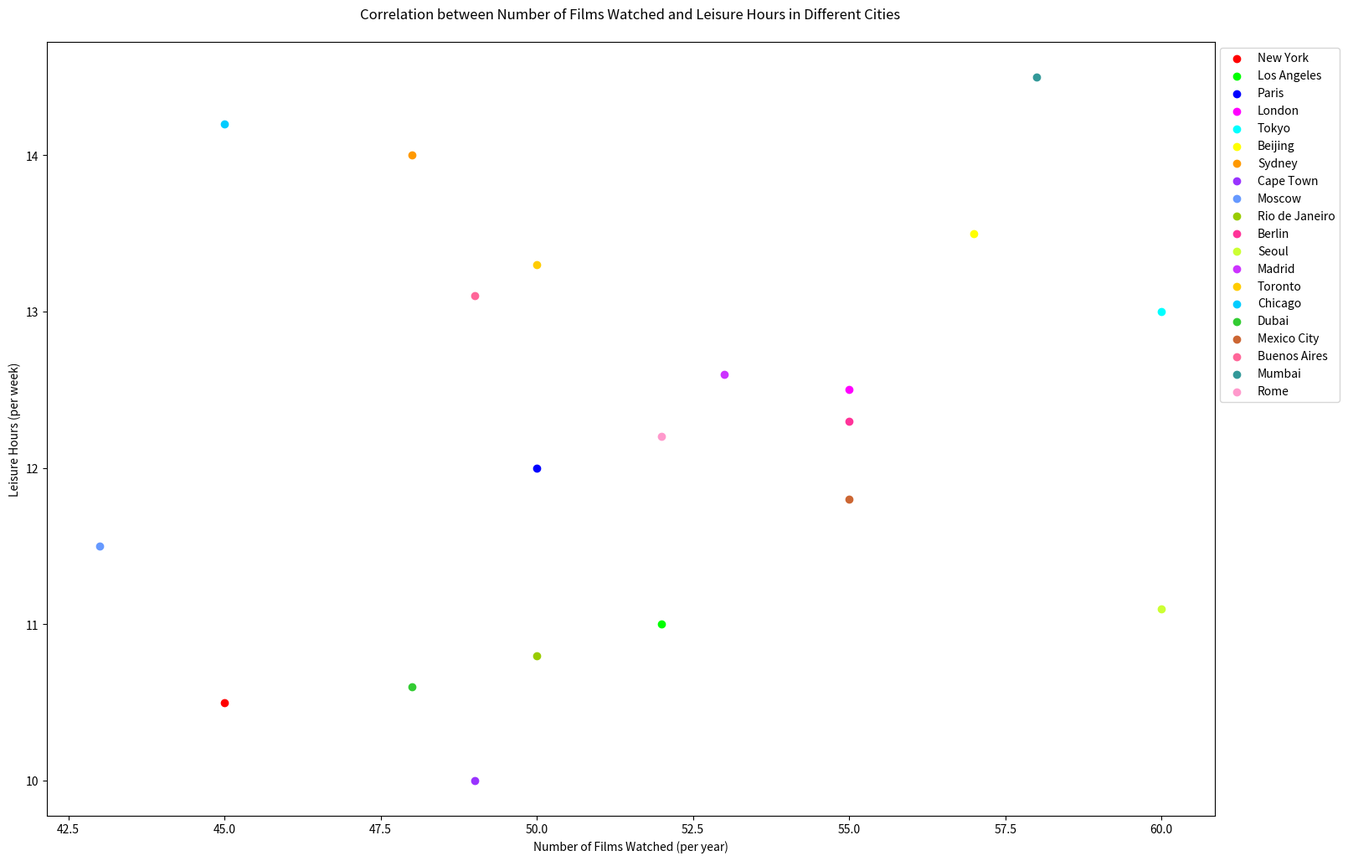

Reproduce this figure in Python.

import matplotlib.pyplot as plt

city = ["New York", "Los Angeles", "Paris", "London", "Tokyo", "Beijing", "Sydney", "Cape Town", "Moscow", "Rio de Janeiro", "Berlin", "Seoul", "Madrid", "Toronto", "Chicago", "Dubai", "Mexico City", "Buenos Aires", "Mumbai", "Rome"]
films_watched = [45, 52, 50, 55, 60, 57, 48, 49, 43, 50, 55, 60, 53, 50, 45, 48, 55, 49, 58, 52]
leisure_hours = [10.5, 11.0, 12.0, 12.5, 13.0, 13.5, 14.0, 10.0, 11.5, 10.8, 12.3, 11.1, 12.6, 13.3, 14.2, 10.6, 11.8, 13.1, 14.5, 12.2]
colors = ['#ff0000', '#00ff00', '#0000ff', '#ff00ff', '#00ffff', '#ffff00', '#ff9900', '#9933ff', '#6699ff', '#99cc00', '#ff3399', '#ccff33', '#cc33ff', '#ffcc00', '#00ccff', '#33cc33', '#cc6633', '#ff6699', '#339999', '#ff99cc']

plt.figure(figsize=(18, 12))

for i in range(len(city)):
    plt.scatter(films_watched[i], leisure_hours[i], color=colors[i], label=city[i])

plt.title('Correlation between Number of Films Watched and Leisure Hours in Different Cities', pad=20)
plt.xlabel('Number of Films Watched (per year)')
plt.ylabel('Leisure Hours (per week)')
plt.legend(loc='upper left', bbox_to_anchor=(1, 1))

plt.show()
